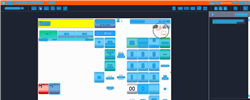
Task: Trigger Based Attended Automation
Workflow: NAMOS_KH_TillOverview_CashierDeclaration_Partition1

Step 1: Computer Vision in window 'Web Rep Console*' (msedge.exe)

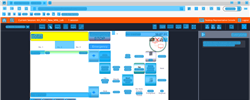
Step 2: CV refresh

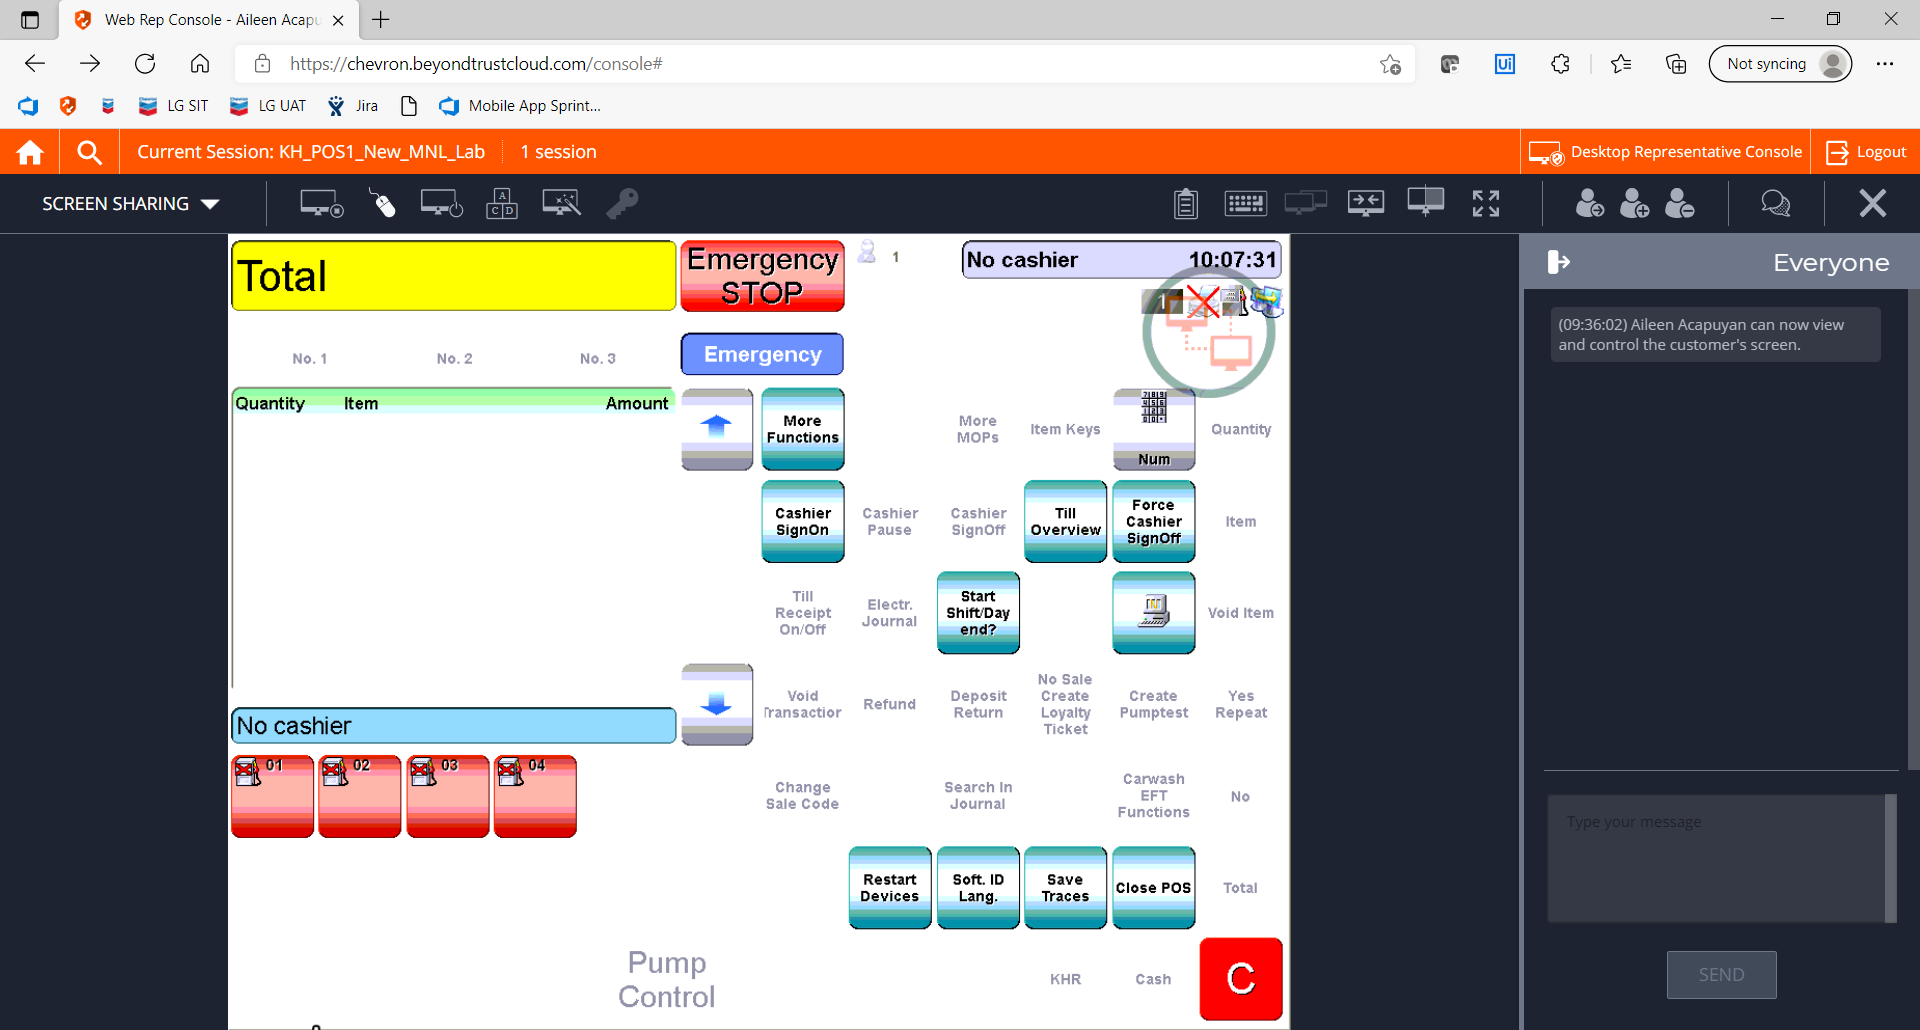
Step 3: CVCache

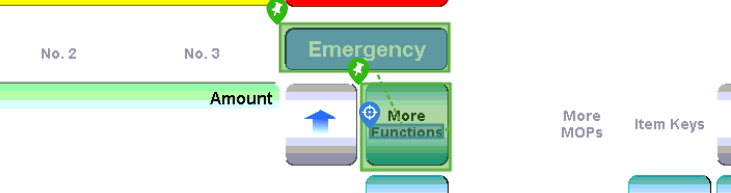
Step 4 [try]: CV Click - Text

Step 5: CvDescriptor (same screen as step 4)

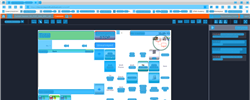
Step 6: CVRefresh

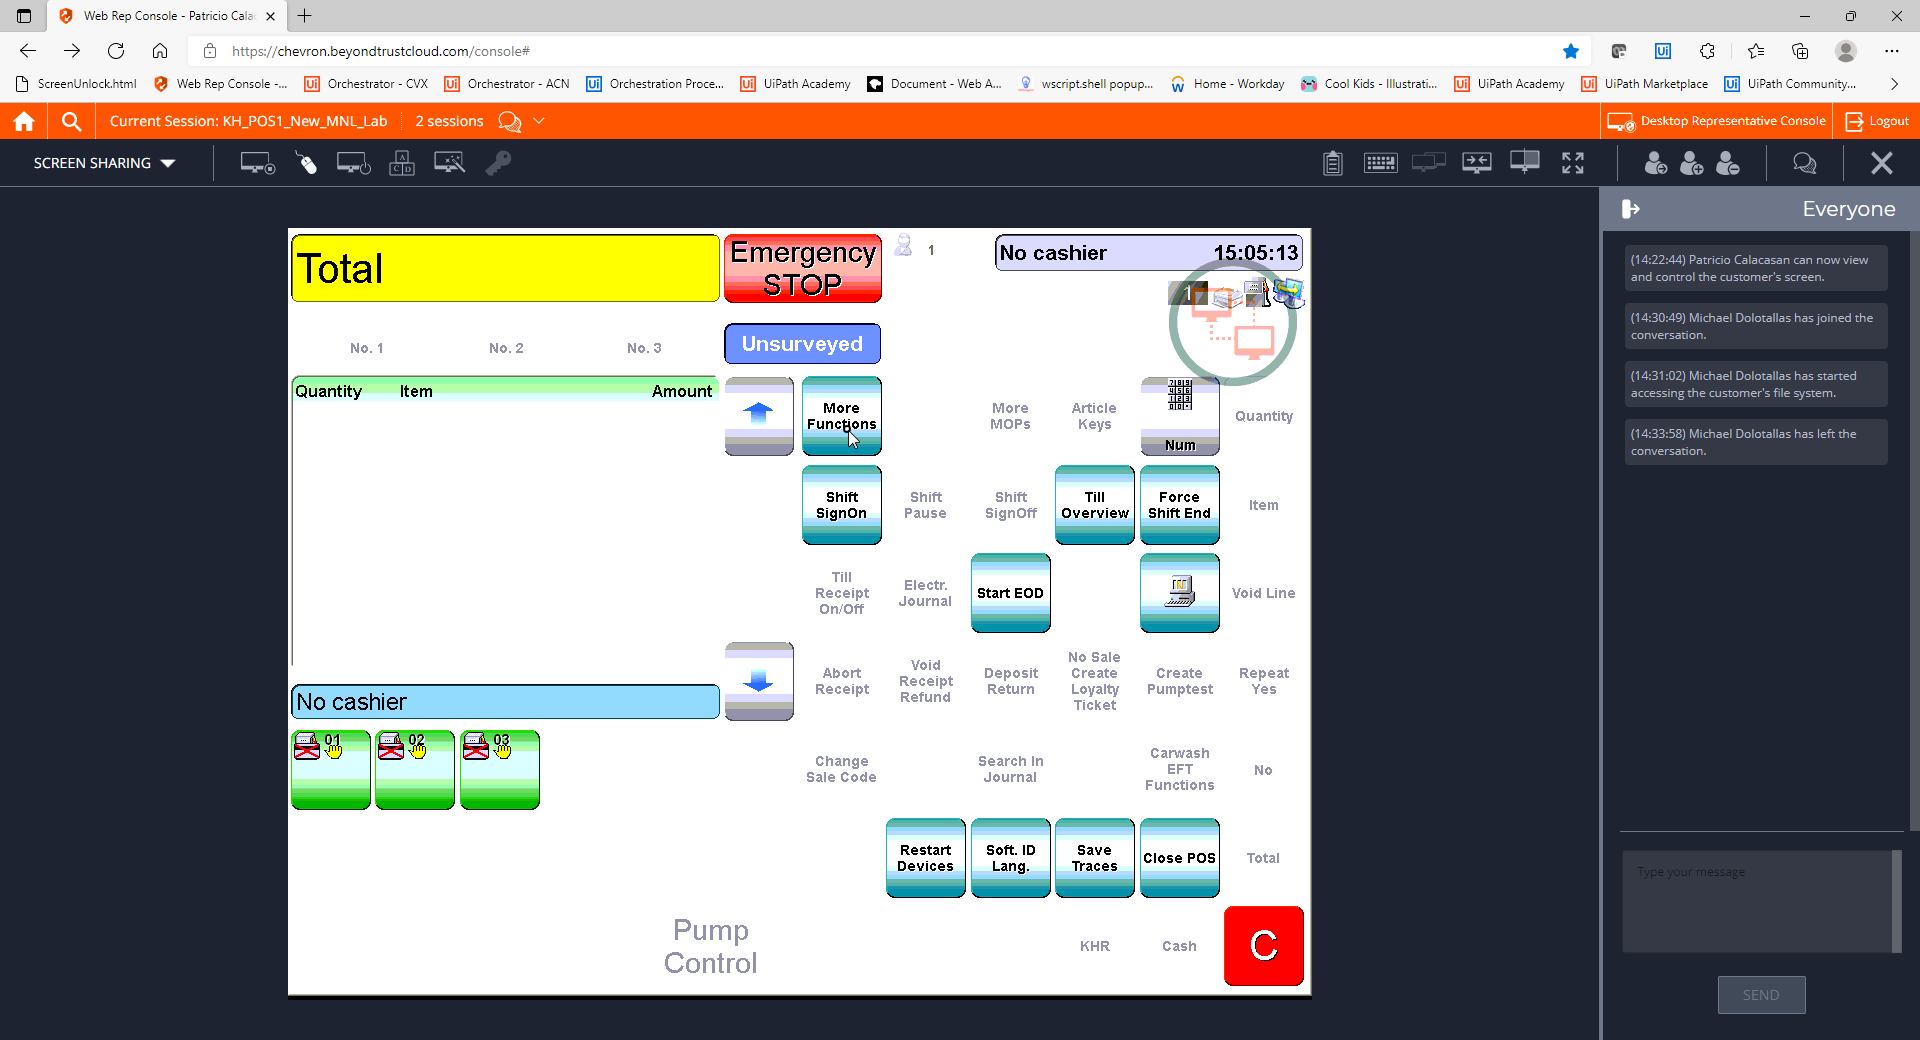
Step 7: CVCache

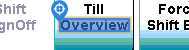
Step 8 [try]: CV Click - Text

Step 9: CvDescriptor (same screen as step 8)

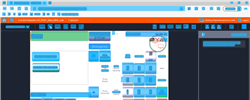
Step 10: CV refresh

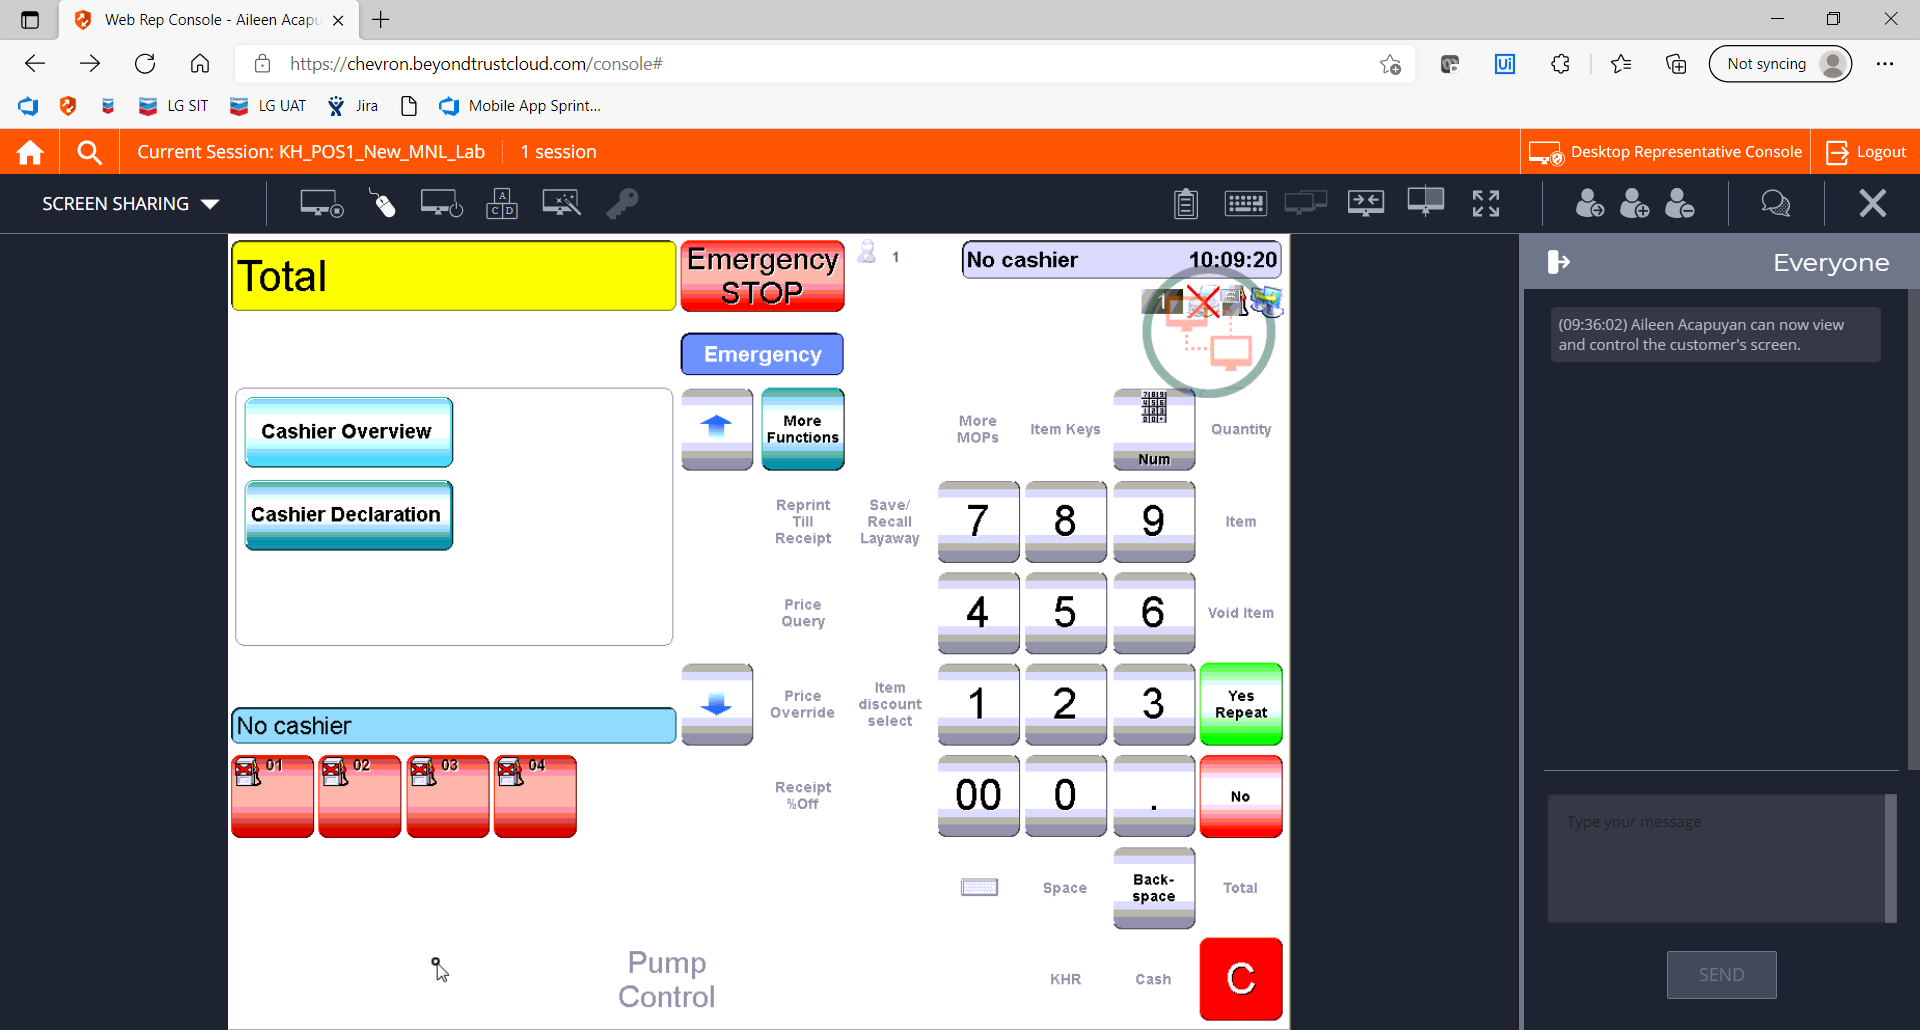
Step 11: CVCache

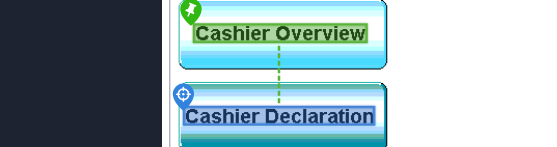
Step 12 [try]: CV Click - Text

Step 13: CvDescriptor (same screen as step 12)

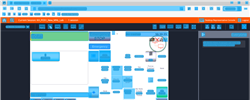
Step 14: CV refresh

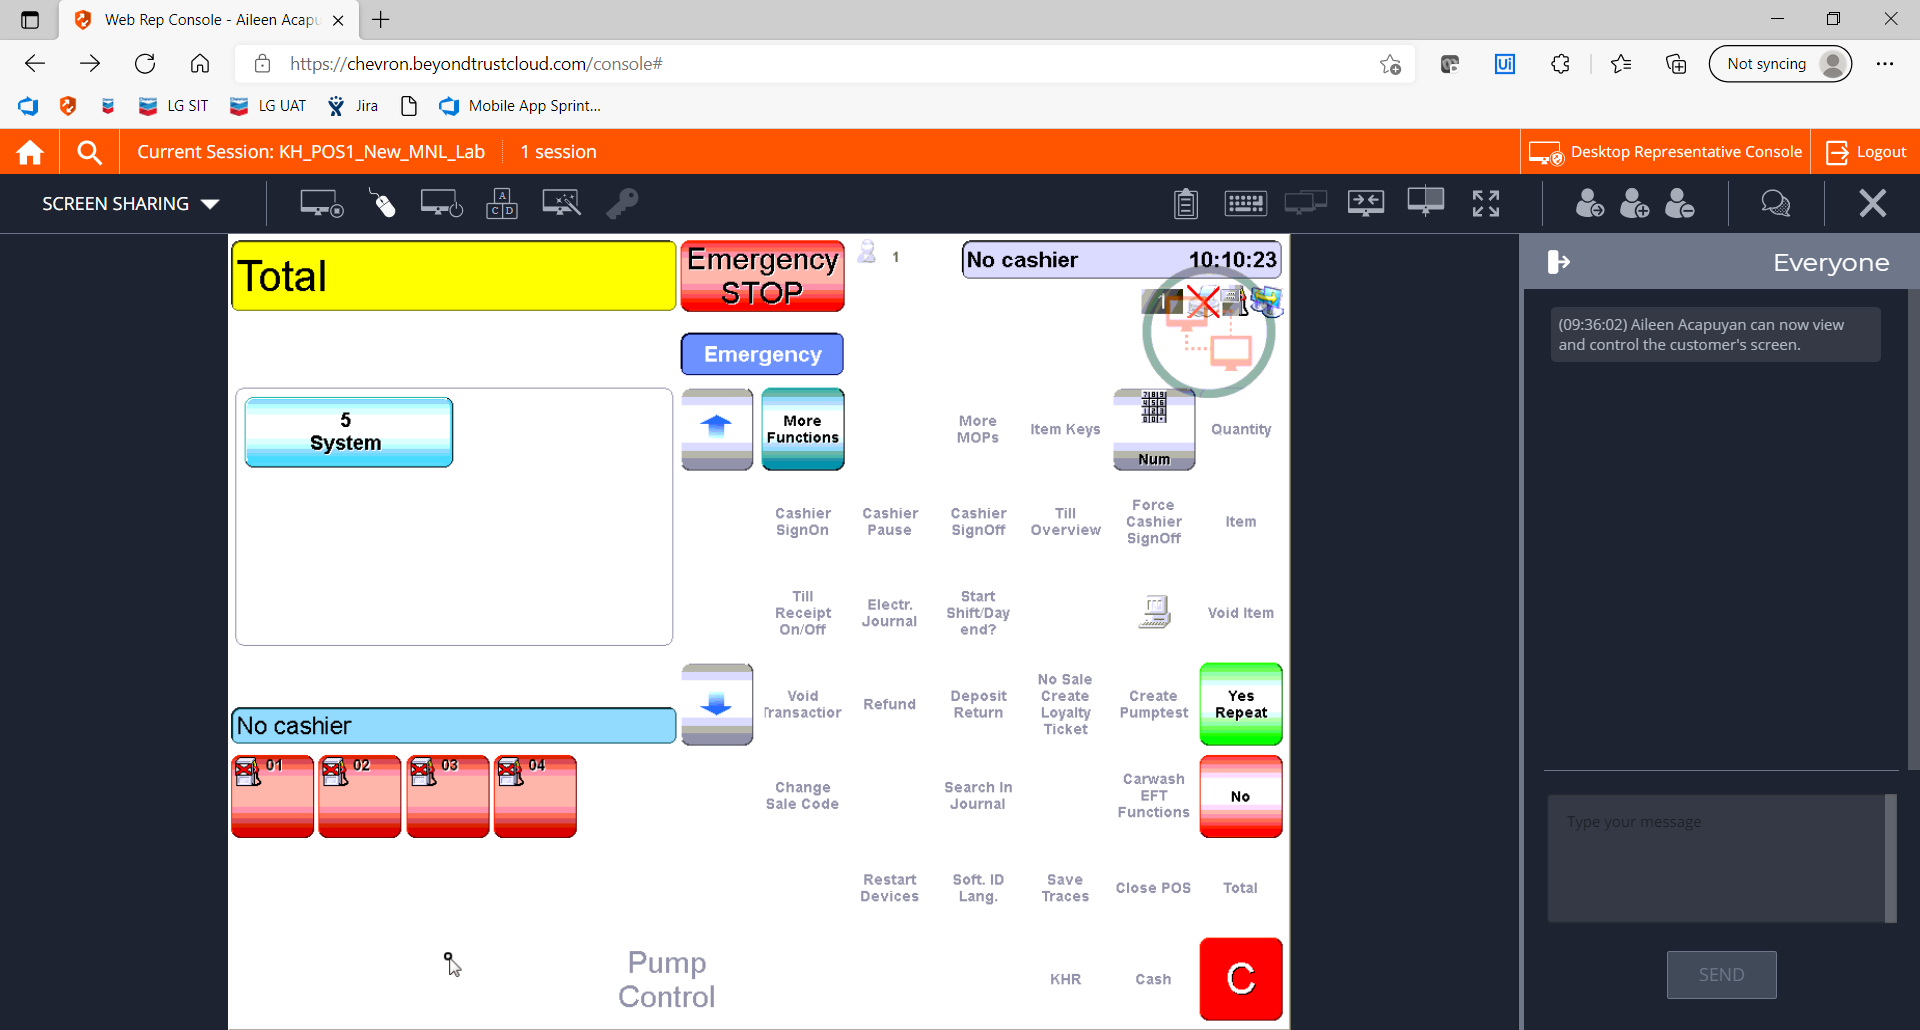
Step 15: CVCache

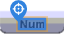
Step 16 [try]: CV Click - Text

Step 17: CvDescriptor (same screen as step 16)

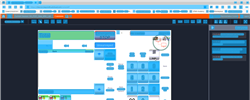
Step 18: CV refresh

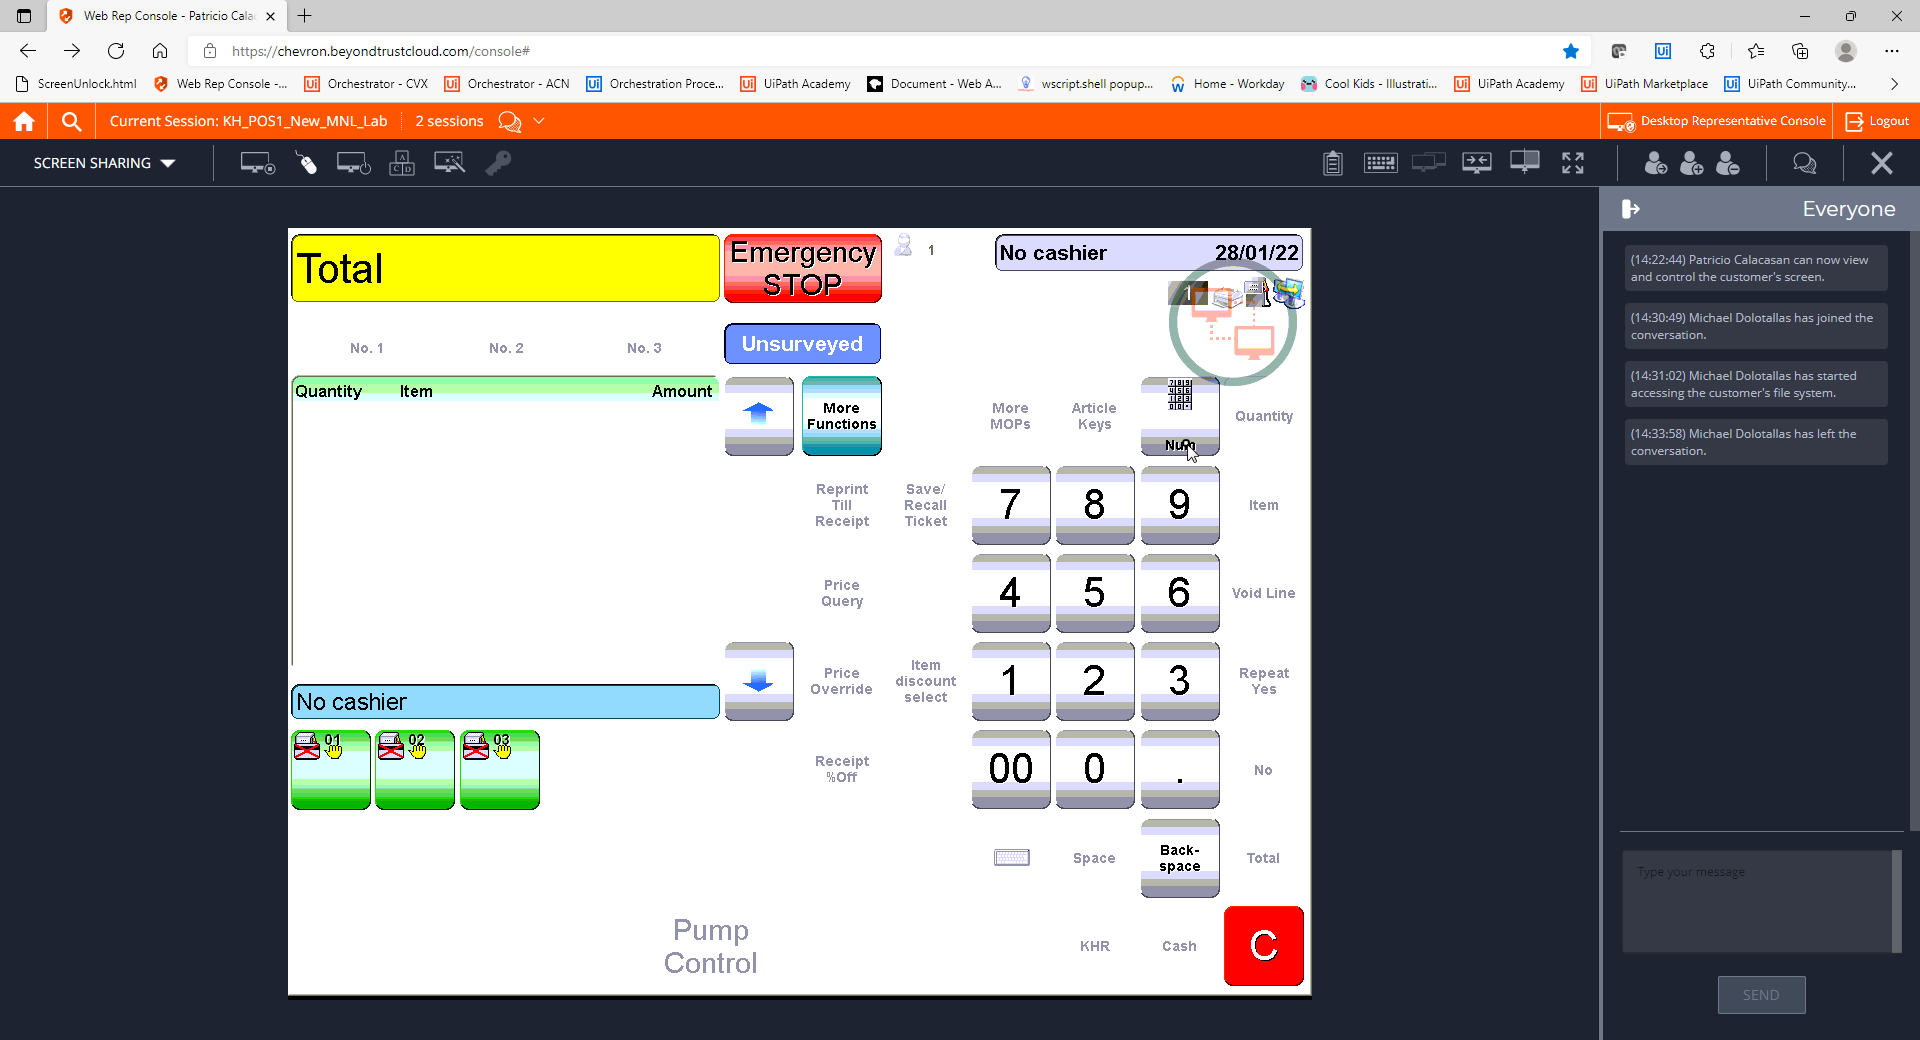
Step 19: CVCache

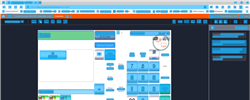
Step 20: CV refresh

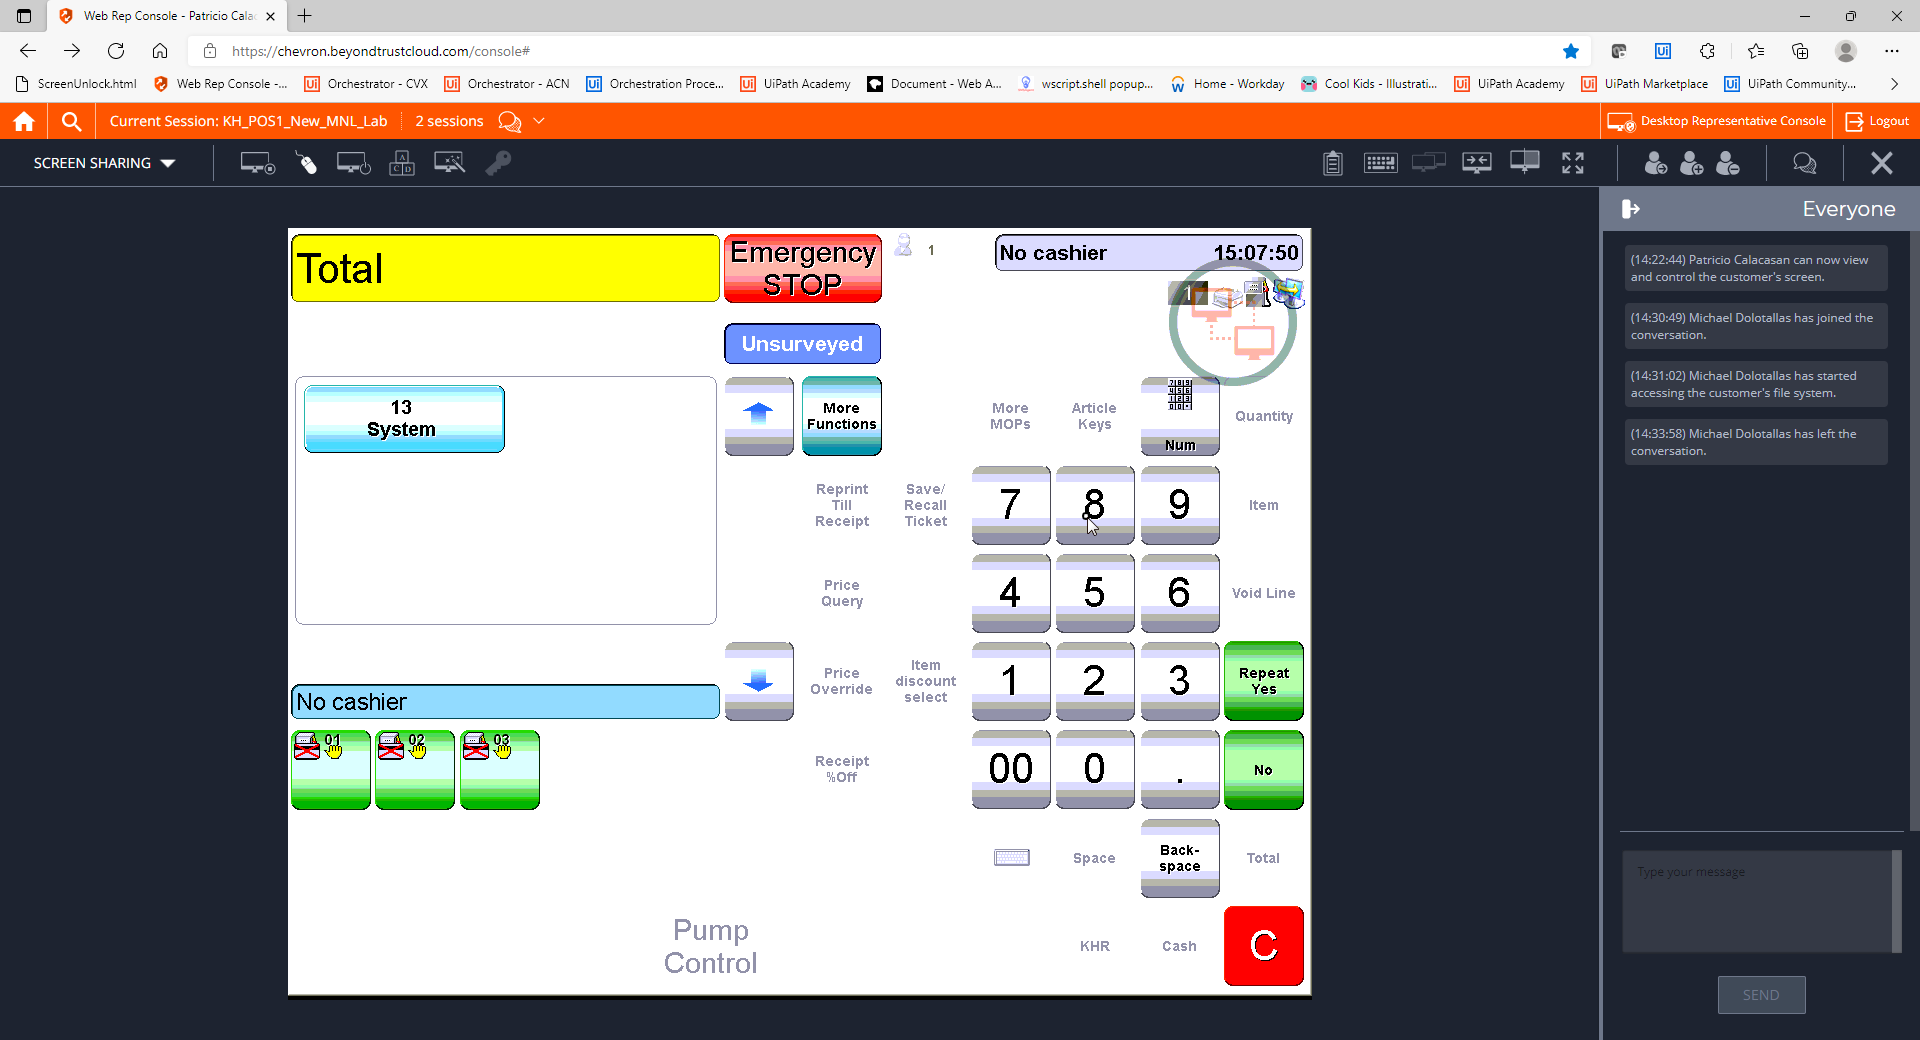
Step 21: CVCache

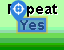
Step 22 [try]: CV Click - Text

Step 23: CvDescriptor (same screen as step 22)

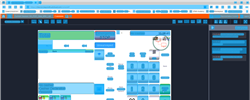
Step 24: CV refresh

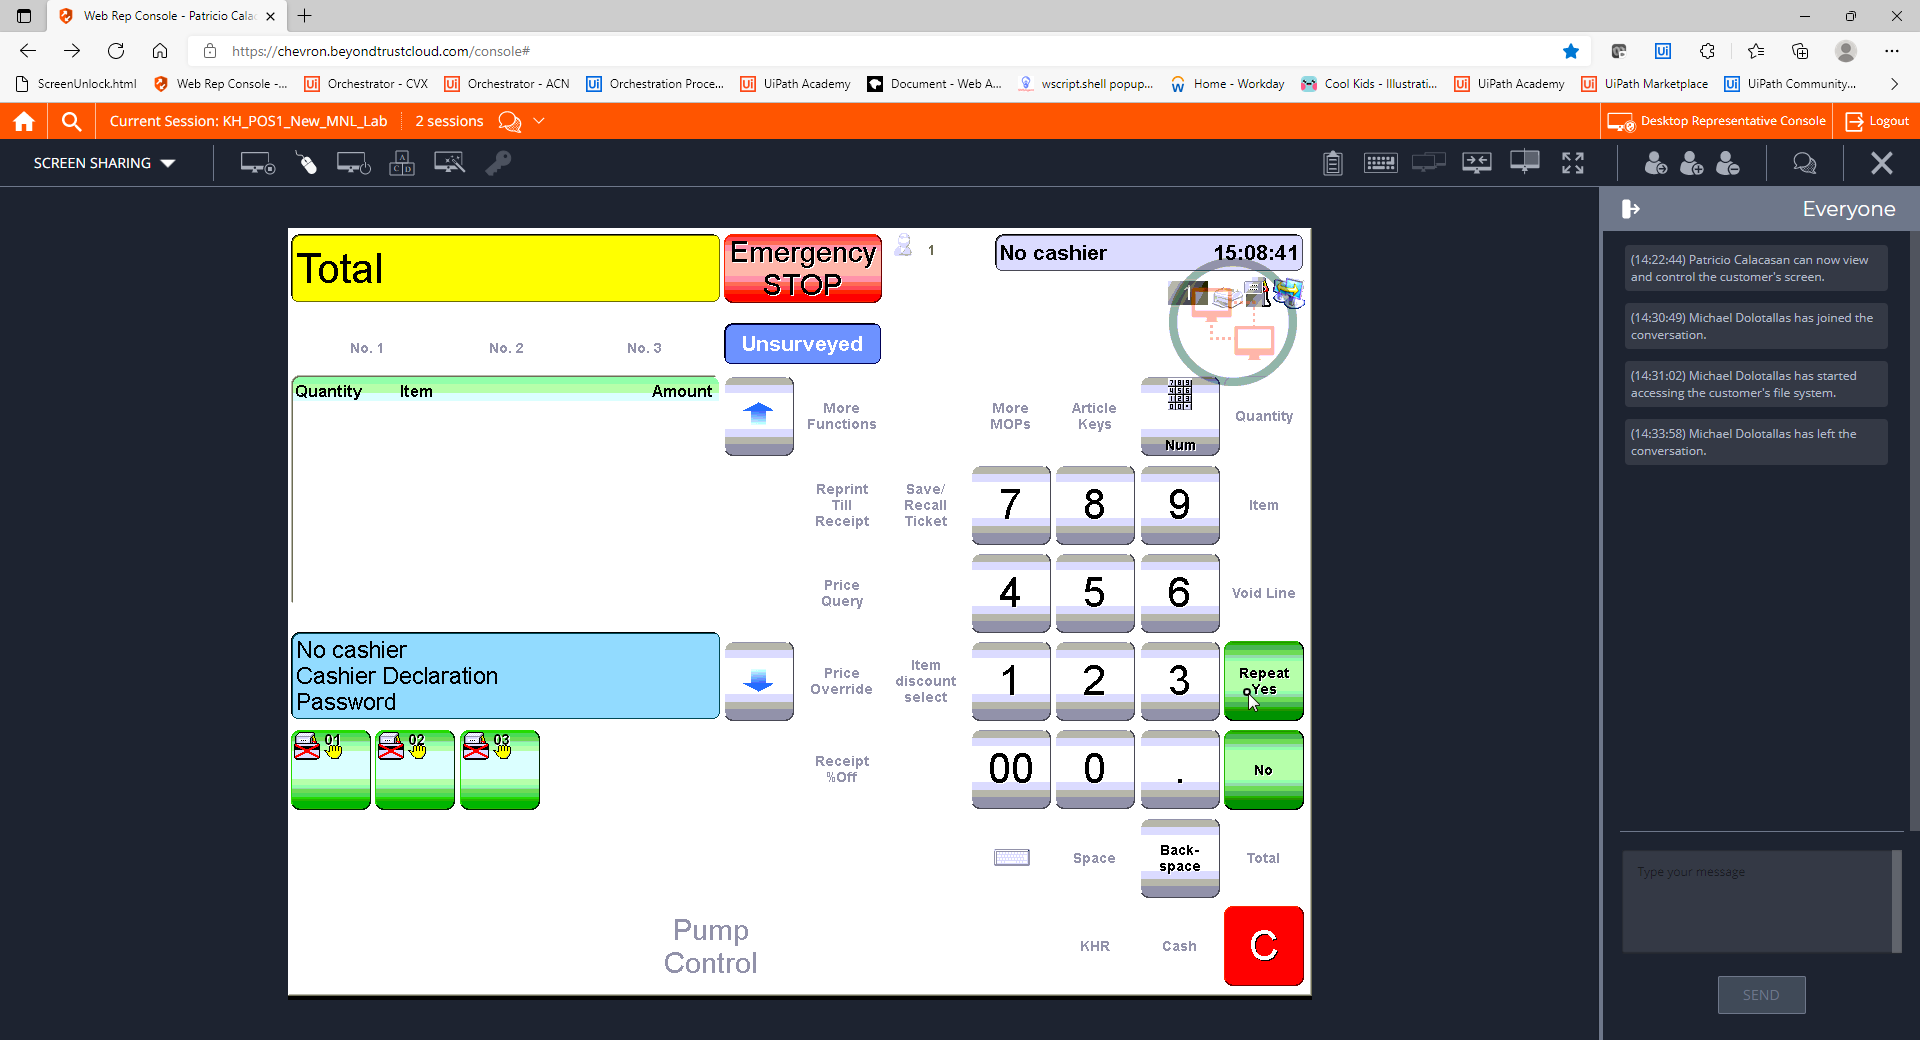
Step 25: CVCache

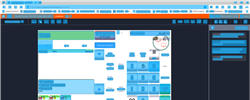
Step 26: CV refresh

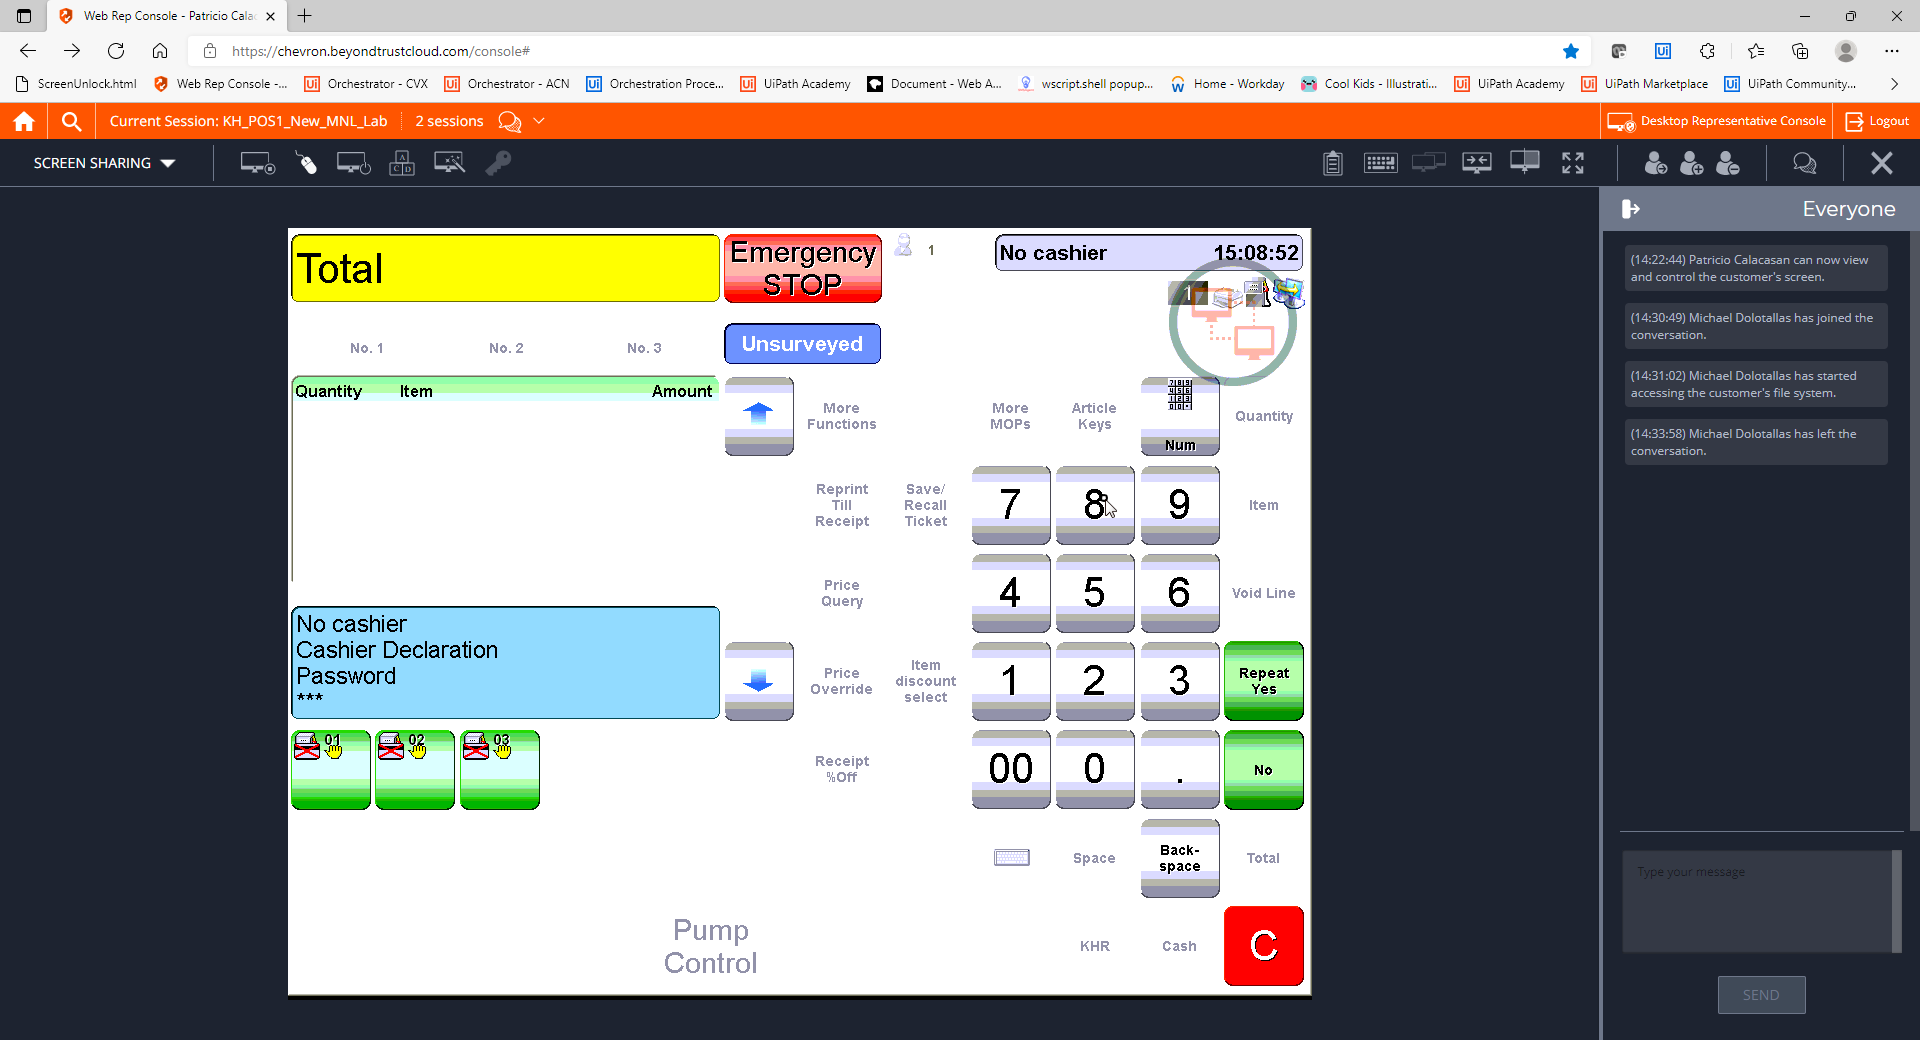
Step 27: CVCache

Step 28 [try]: CV Click - Text (same screen as step 22)

Step 29: CvDescriptor (same screen as step 22)

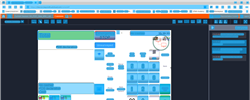
Step 30: CV refresh

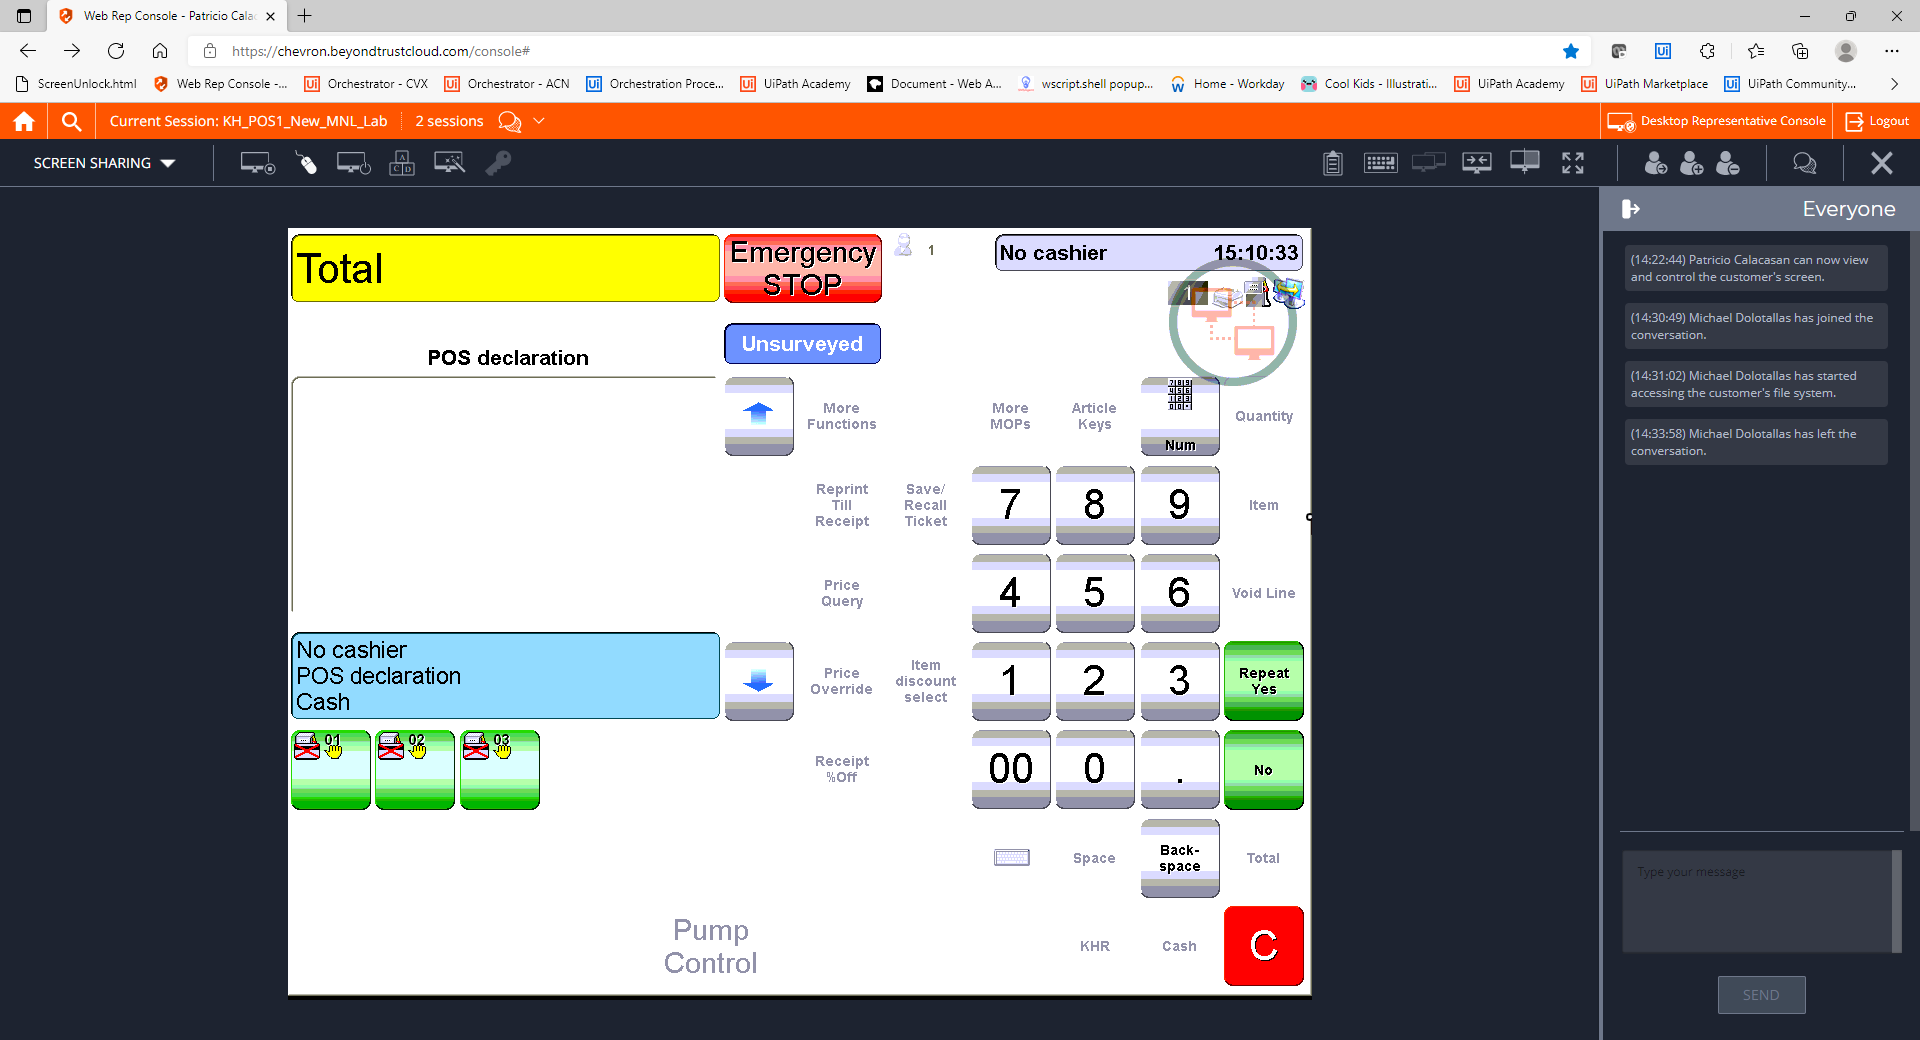
Step 31: CVCache

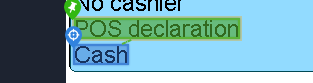
Step 32 [try]: get-text

Step 33: CvDescriptor (same screen as step 32)

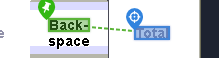
Step 34 [try]: CV Click - Text

Step 35: CvDescriptor (same screen as step 34)

Step 36: CV Click - Text (same screen as step 22)

Step 37: CvDescriptor (same screen as step 22)

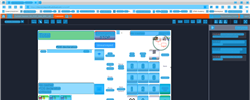
Step 38: CV refresh

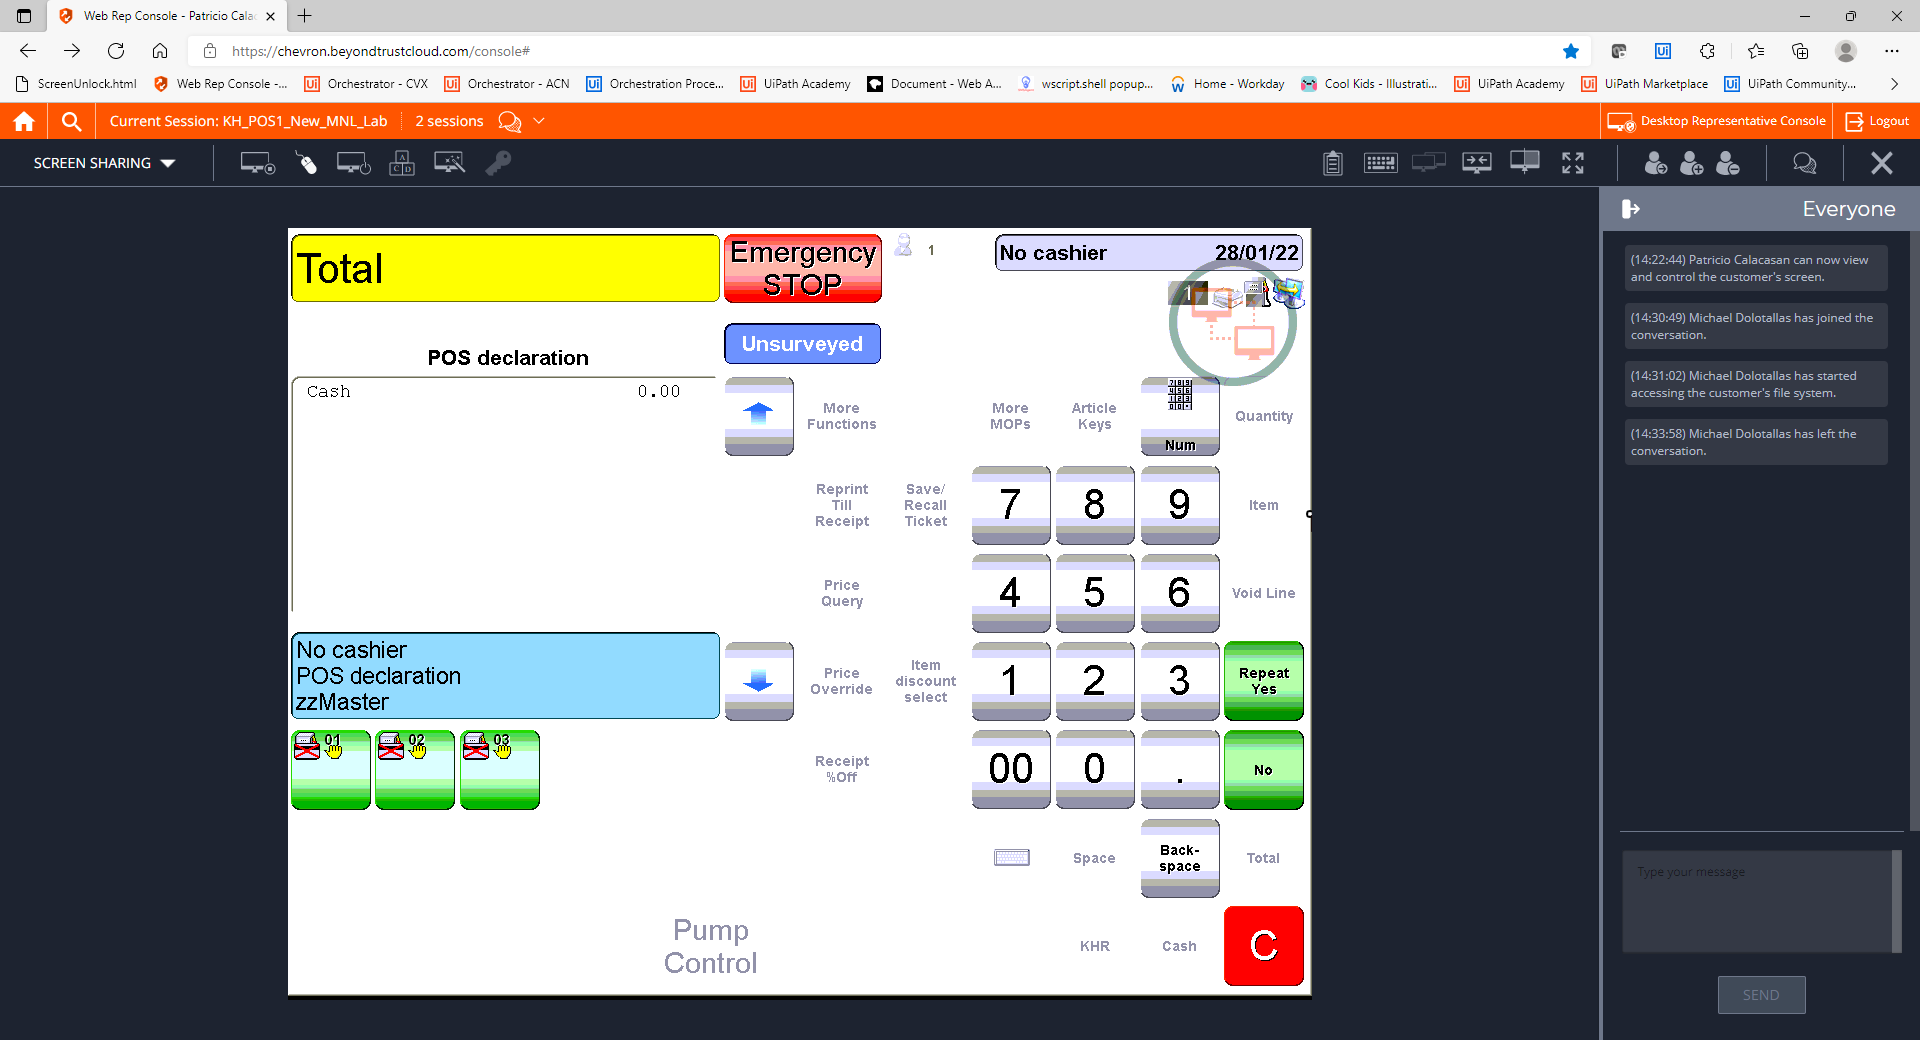
Step 39: CVCache